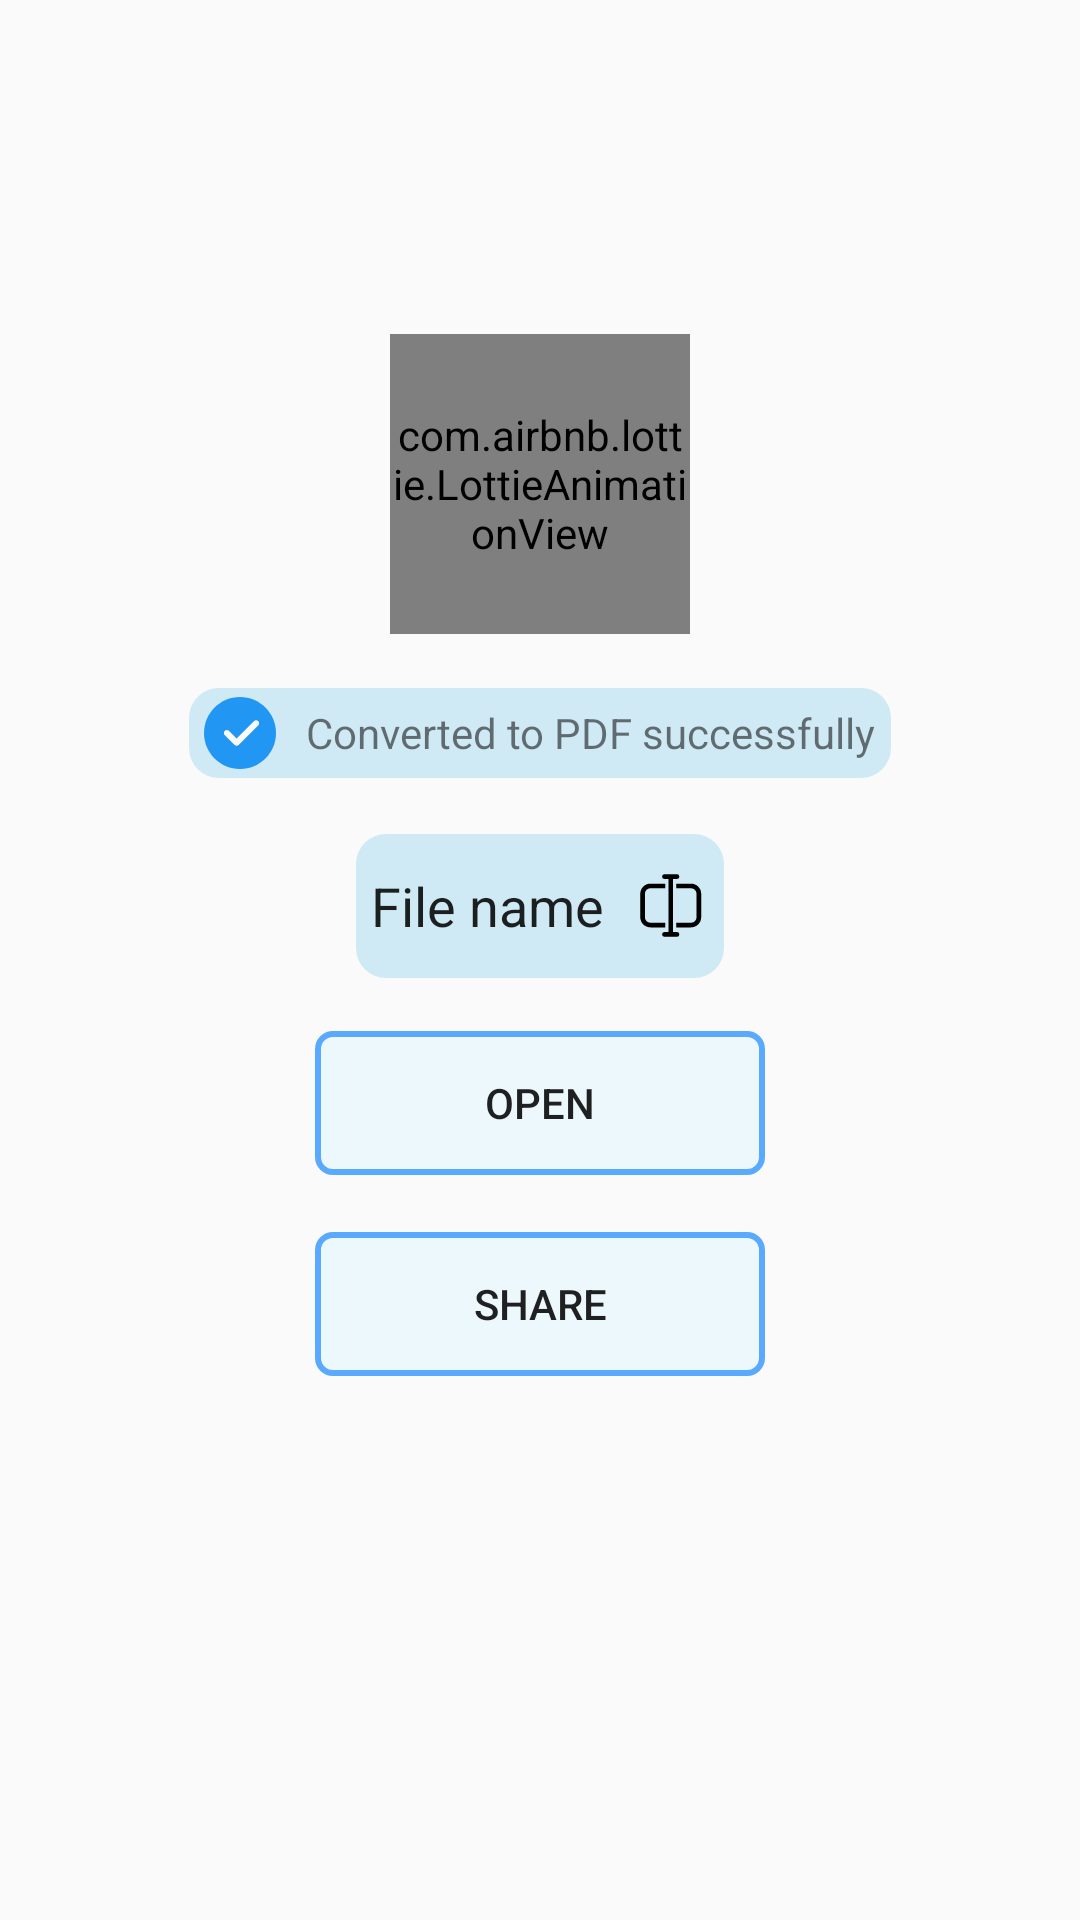

Layout XML and referenced resources for this Android screen:
<!-- AndroidManifest.xml: application theme Theme.PDFScanner -->
<!-- res/layout/activity_p_d_f_actions.xml -->
<?xml version="1.0" encoding="utf-8"?>
<RelativeLayout xmlns:android="http://schemas.android.com/apk/res/android"
    xmlns:aapt="http://schemas.android.com/aapt"
    xmlns:app="http://schemas.android.com/apk/res-auto"
    android:layout_width="match_parent"
    android:layout_height="match_parent"
    android:fitsSystemWindows="true">

    <androidx.constraintlayout.widget.ConstraintLayout
        android:layout_above="@+id/btm1"
        android:layout_width="match_parent"
        android:layout_height="match_parent">

        <androidx.constraintlayout.widget.ConstraintLayout
            android:id="@+id/asasa"
            android:layout_width="match_parent"
            android:layout_height="0dp"
            app:layout_constraintBottom_toBottomOf="parent"
            app:layout_constraintHeight_percent="0.65"
            app:layout_constraintTop_toTopOf="parent">

            <com.airbnb.lottie.LottieAnimationView
                android:id="@+id/animationView"
                android:layout_width="@dimen/_100sdp"
                android:layout_height="@dimen/_100sdp"
                android:visibility="visible"
                app:layout_constraintBottom_toTopOf="@+id/converted"
                app:layout_constraintEnd_toEndOf="parent"
                app:layout_constraintHorizontal_bias="0.5"
                app:layout_constraintStart_toStartOf="parent"
                app:layout_constraintTop_toTopOf="parent"
                app:lottie_autoPlay="true"
                app:lottie_loop="false"
                app:lottie_rawRes="@raw/successful" />

            <TextView
                android:id="@+id/converted"
                android:layout_width="wrap_content"
                android:layout_height="@dimen/_30sdp"
                android:layout_marginTop="6dp"
                android:background="@drawable/edittextstyle"
                android:drawablePadding="@dimen/_10sdp"
                android:gravity="center_vertical"
                android:padding="@dimen/_5sdp"
                android:text="Converted to PDF successfully"
                app:drawableStartCompat="@drawable/cb_checked"
                app:layout_constraintBottom_toTopOf="@+id/fileName"
                app:layout_constraintEnd_toEndOf="parent"
                app:layout_constraintHorizontal_bias="0.5"
                app:layout_constraintStart_toStartOf="parent"
                app:layout_constraintTop_toBottomOf="@+id/animationView" />

            <EditText
                android:id="@+id/fileName"
                android:layout_width="wrap_content"
                android:layout_height="wrap_content"
                android:layout_marginTop="7dp"
                android:background="@drawable/edittextstyle"
                android:drawableEnd="@drawable/ic_rename"
                android:drawablePadding="@dimen/_10sdp"
                android:minHeight="48dp"
                android:padding="@dimen/_5sdp"
                android:text="File name"
                app:layout_constraintBottom_toTopOf="@+id/open_file"
                app:layout_constraintEnd_toEndOf="parent"
                app:layout_constraintHorizontal_bias="0.5"
                app:layout_constraintStart_toStartOf="parent"
                app:layout_constraintTop_toBottomOf="@+id/converted" />

            <Button
                android:id="@+id/open_file"
                android:layout_width="wrap_content"
                android:layout_height="wrap_content"
                android:layout_marginTop="6dp"
                android:background="@drawable/circle"
                android:text="Open"
                app:layout_constraintBottom_toTopOf="@+id/share_file"
                app:layout_constraintEnd_toEndOf="parent"
                app:layout_constraintHorizontal_bias="0.5"
                app:layout_constraintStart_toStartOf="parent"
                app:layout_constraintTop_toBottomOf="@+id/fileName" />

            <Button
                android:id="@+id/share_file"
                android:layout_width="wrap_content"
                android:layout_height="wrap_content"
                android:layout_marginTop="7dp"
                android:background="@drawable/circle"
                android:text="Share"
                app:layout_constraintBottom_toBottomOf="parent"
                app:layout_constraintEnd_toEndOf="parent"
                app:layout_constraintHorizontal_bias="0.5"
                app:layout_constraintStart_toStartOf="parent"
                app:layout_constraintTop_toBottomOf="@+id/open_file" />
        </androidx.constraintlayout.widget.ConstraintLayout>

        <LinearLayout
            android:id="@+id/banner_ad_layout"
            android:layout_width="match_parent"
            android:layout_height="0dp"
            android:orientation="horizontal"
            app:layout_constraintEnd_toEndOf="parent"
            app:layout_constraintStart_toStartOf="parent"
            app:layout_constraintTop_toTopOf="parent" />

    </androidx.constraintlayout.widget.ConstraintLayout>

    <RelativeLayout
        android:id="@+id/btm1"
        android:layout_width="match_parent"
        android:layout_height="70dp"
        android:gravity="center"
        android:layout_alignParentBottom="true">


    </RelativeLayout>

</RelativeLayout>
<!-- resources referenced by this layout -->
<resources>
  <dimen name="_100sdp">100dp</dimen>
  <dimen name="_10sdp">10dp</dimen>
  <dimen name="_30sdp">30dp</dimen>
  <dimen name="_5sdp">5dp</dimen>
  <!-- drawable cb_checked (drawable) -->
  <?xml version="1.0" encoding="utf-8"?>
  <vector xmlns:android="http://schemas.android.com/apk/res/android" xmlns:app="http://schemas.android.com/apk/res-auto" xmlns:aapt="http://schemas.android.com/aapt" android:height="24dp" android:width="24dp" android:viewportWidth="512" android:viewportHeight="512">
      <path android:fillColor="#2196f3" android:pathData="m256,0c-141.164,0 -256,114.836 -256,256s114.836,256 256,256 256,-114.836 256,-256 -114.836,-256 -256,-256zM256,0"/>
      <path android:fillColor="#fafafa" android:pathData="m385.75,201.75 l-138.668,138.664c-4.16,4.16 -9.621,6.254 -15.082,6.254s-10.922,-2.094 -15.082,-6.254l-69.332,-69.332c-8.344,-8.34 -8.344,-21.824 0,-30.164 8.34,-8.344 21.82,-8.344 30.164,0l54.25,54.25 123.586,-123.582c8.34,-8.344 21.82,-8.344 30.164,0 8.34,8.34 8.34,21.82 0,30.164zM385.75,201.75"/>
  </vector>
  <!-- drawable circle (drawable) -->
  <?xml version="1.0" encoding="utf-8"?>
  <shape xmlns:android="http://schemas.android.com/apk/res/android" xmlns:app="http://schemas.android.com/apk/res-auto" xmlns:aapt="http://schemas.android.com/aapt" android:shape="rectangle">
      <corners android:radius="@dimen/_5sdp"/>
      <solid android:color="@color/polygonViewCircleBackground"/>
      <size android:height="@dimen/_35sdp" android:width="@dimen/_150sdp"/>
      <stroke android:width="@dimen/polygonViewStrokeWidth" android:color="@color/polygonViewCircleStrokeColor"/>
  </shape>
  <!-- drawable edittextstyle (drawable) -->
  <?xml version="1.0" encoding="utf-8"?>
  <shape xmlns:android="http://schemas.android.com/apk/res/android" xmlns:app="http://schemas.android.com/apk/res-auto" xmlns:aapt="http://schemas.android.com/aapt" android:shape="rectangle">
      <corners android:radius="10dp"/>
      <stroke android:width="0dp"/>
      <solid android:color="#cfeaf5"/>
  </shape>
  <!-- drawable ic_rename (drawable) -->
  <?xml version="1.0" encoding="utf-8"?>
  <vector xmlns:android="http://schemas.android.com/apk/res/android" xmlns:app="http://schemas.android.com/apk/res-auto" xmlns:aapt="http://schemas.android.com/aapt" android:height="25dp" android:width="25dp" android:viewportWidth="48" android:viewportHeight="48">
      <path android:fillColor="#ff000000" android:pathData="M19.5,4A1.5001,1.5001 0,1 0,19.5 7L22,7L22,41L19.5,41A1.5001,1.5001 0,1 0,19.5 44L23.2539,44A1.5001,1.5001 0,0 0,23.7402 44L27.5,44A1.5001,1.5001 0,1 0,27.5 41L25,41L25,7L27.5,7A1.5001,1.5001 0,1 0,27.5 4L19.5,4zM10.5,10C6.9281,10 4,12.9281 4,16.5L4,31.5C4,35.0719 6.9281,38 10.5,38L20,38L20,35L10.5,35C8.5499,35 7,33.4501 7,31.5L7,16.5C7,14.5499 8.5499,13 10.5,13L20,13L20,10L10.5,10zM27,10L27,13L36.5,13C38.4501,13 40,14.5499 40,16.5L40,31.5C40,33.4501 38.4501,35 36.5,35L27,35L27,38L36.5,38C40.0719,38 43,35.0719 43,31.5L43,16.5C43,12.9281 40.0719,10 36.5,10L27,10z"/>
  </vector>
  <color name="polygonViewCircleBackground">#90e5f8ff</color>
  <dimen name="_35sdp">35dp</dimen>
  <dimen name="_150sdp">150dp</dimen>
  <dimen name="polygonViewStrokeWidth">2dp</dimen>
  <color name="polygonViewCircleStrokeColor">#ff59a9ff</color>
  <color name="teal_700">#3C88D9</color>
  <color name="white">#FFFFFF</color>
  <color name="purple_700">#ff3700b3</color>
  <color name="teal_200">#3C88D9</color>
</resources>
